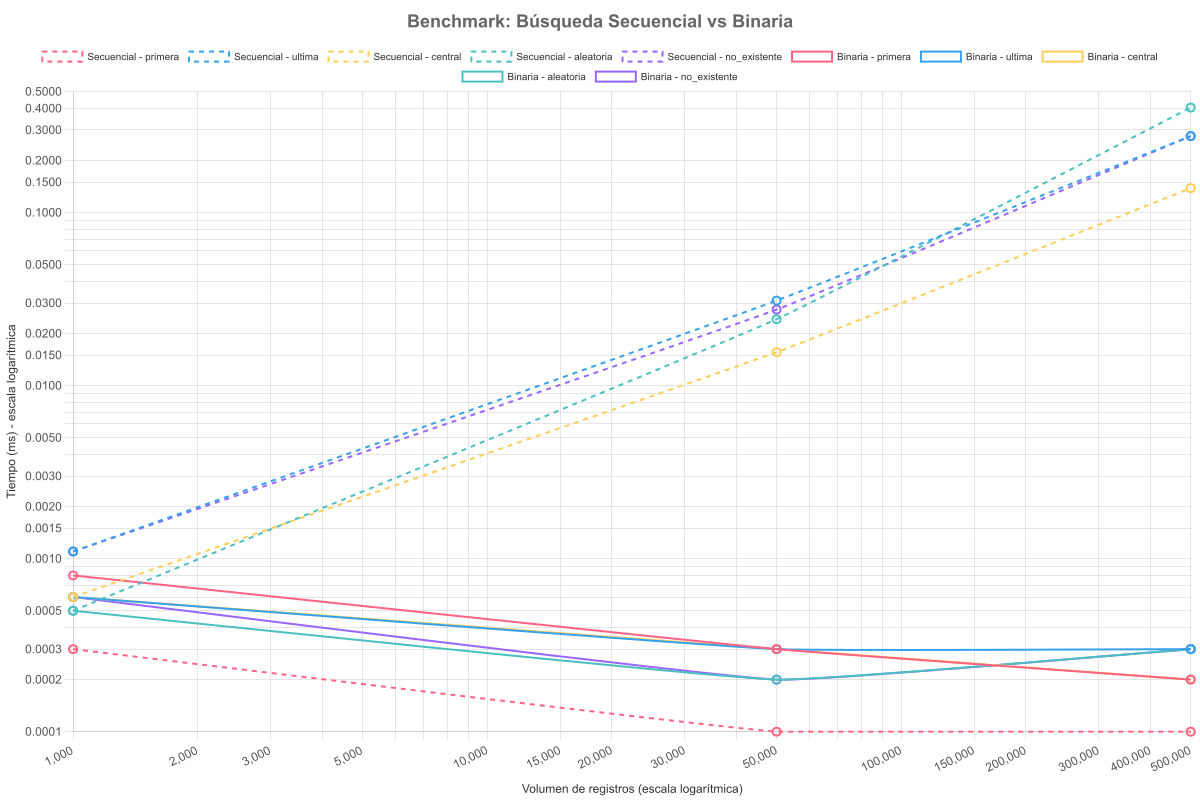

Values plotted in this chart, from the file beside it:
escenario, tipo_clave, valor_clave, tiempo_secuencial_ms, tiempo_binaria_ms
1000, primera, 0, 0.0003, 0.0008
1000, ultima, 1998, 0.0011, 0.0006
1000, central, 1000, 0.0006, 0.0006
1000, aleatoria, 740, 0.0005, 0.0005
1000, no_existente, -999, 0.0011, 0.0006
50000, primera, 0, 0.0001, 0.0003
50000, ultima, 99998, 0.031, 0.0003
50000, central, 50000, 0.0156, 0.0003
50000, aleatoria, 89970, 0.0242, 0.0002
50000, no_existente, -999, 0.0275, 0.0002
500000, primera, 0, 0.0001, 0.0002
500000, ultima, 999998, 0.2765, 0.0003
500000, central, 500000, 0.1384, 0.0002
500000, aleatoria, 919906, 0.4041, 0.0003
500000, no_existente, -999, 0.2767, 0.0003
